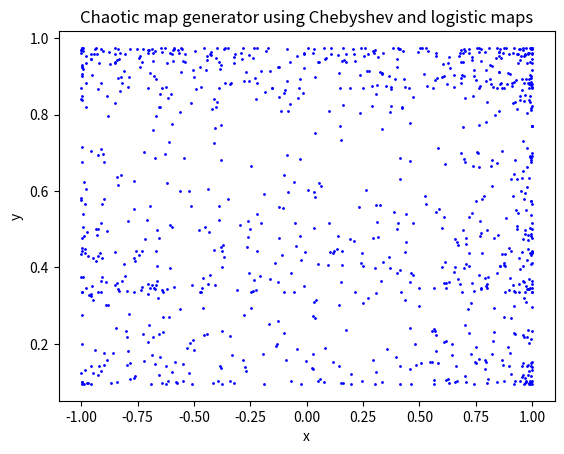

This chart was generated by the following Python code:

import numpy as np

# Define the parameters for the Chebyshev and logistic maps
chebyshev_a = 2.8 # The parameter a for the Chebyshev map
logistic_r = 3.9 # The parameter r for the logistic map
initial_x = 0.5 # The initial value for x
initial_y = 0.3 # The initial value for y
num_iter = 1000 # The number of iterations to generate

# Define the Chebyshev map function
def chebyshev_map(x, a):
  return np.cos(a * np.arccos(x))

# Define the logistic map function
def logistic_map(x, r):
  return r * x * (1 - x)

# Initialize the arrays to store the generated values
x_values = np.zeros(num_iter)
y_values = np.zeros(num_iter)

# Set the initial values
x_values[0] = initial_x
y_values[0] = initial_y

# Generate the values using the coupled maps
for i in range(1, num_iter):
  # Update x using the Chebyshev map
  x_values[i] = chebyshev_map(x_values[i-1], chebyshev_a)
  # Update y using the logistic map
  y_values[i] = logistic_map(y_values[i-1], logistic_r)
  
  
print(x_values);

# Plot the generated values as a scatter plot
import matplotlib.pyplot as plt
plt.scatter(x_values, y_values, s=1, c='blue')
plt.xlabel('x')
plt.ylabel('y')
plt.title('Chaotic map generator using Chebyshev and logistic maps')
plt.show()


